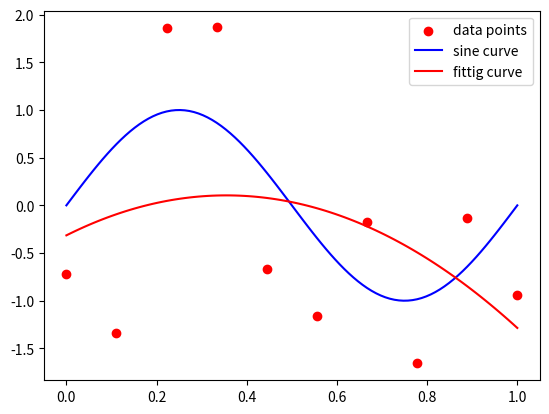

Source code (Python):
import matplotlib.pyplot as plt
from numpy.linalg import inv
from math import pi
import numpy as np
import scipy.interpolate as interpolate

degree = 2
x = np.linspace(0,1,100)
X = np.linspace(0,1,10)
noise = np.random.normal(scale=1.0, size=X.shape)
y = np.sin(2*pi*X)+noise
z = np.sin(2*pi*x)



print(X.shape[0])
b = np.empty([X.shape[0], 0])
print(b.shape)
X.resize(len(X),1)
for i in range(degree+1):
    b = np.concatenate((b,np.power(X,i)),axis=1)
w = inv(b.T.dot(b)).dot(b.T).dot(y.T)
p = np.matmul(w,b.T)
print(w)

xnew = np.linspace(min(X),max(X),100)
tck = interpolate.splrep(X,p)
y_smooth = interpolate.splev(xnew,tck)


plt.scatter(X, y, color = 'red', label = 'data points')
plt.plot(x, z, color = 'blue', label = 'sine curve')
plt.plot(xnew, y_smooth, color = 'red', label = 'fittig curve')
plt.legend(loc = 0)
plt.show()
